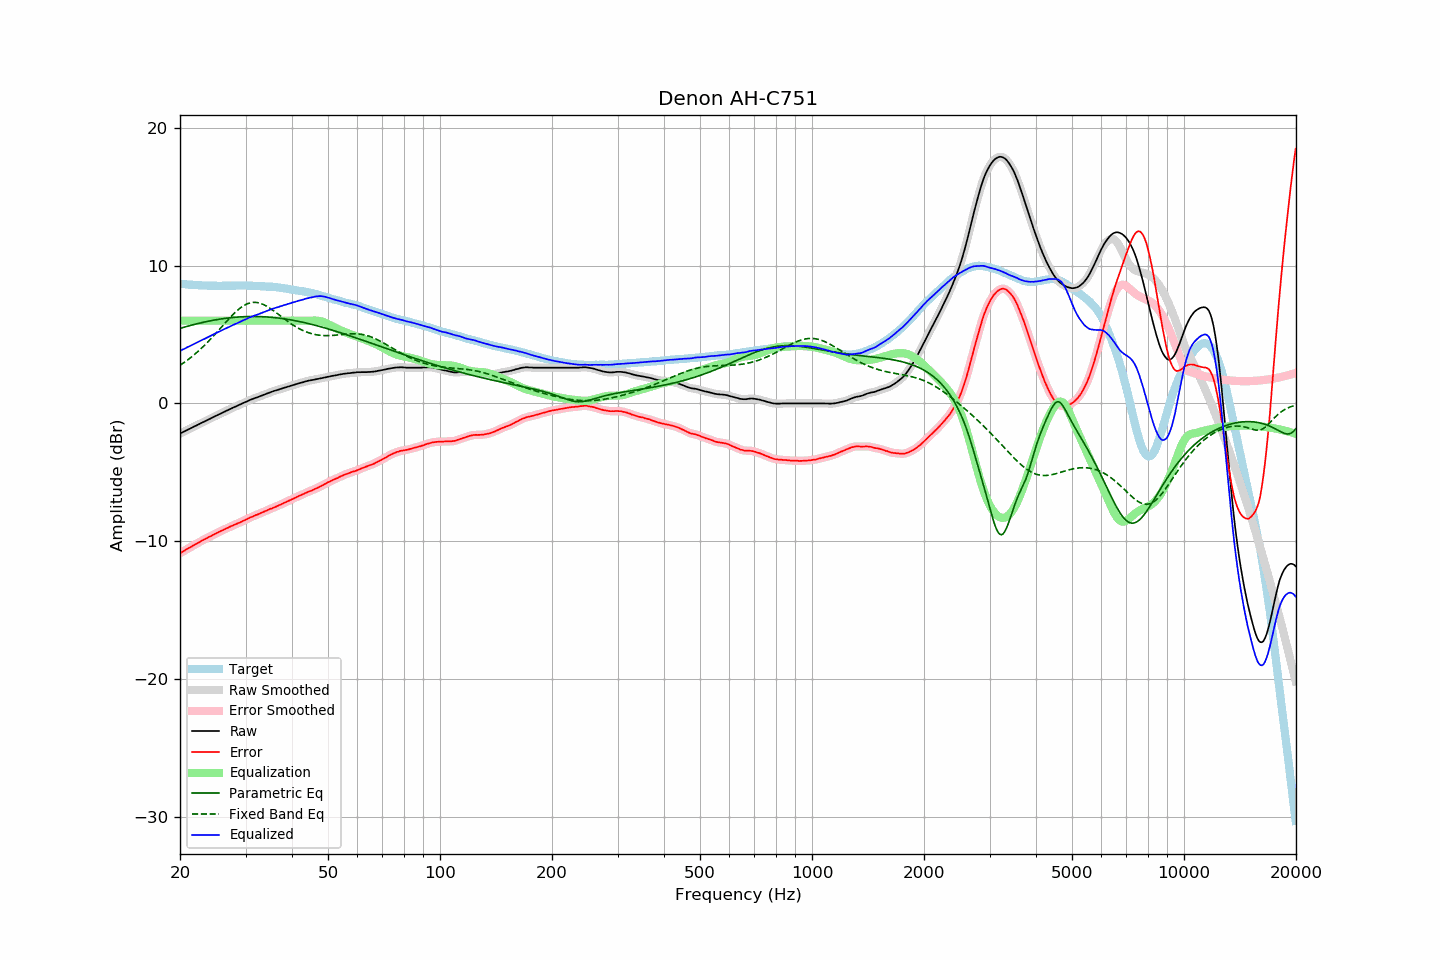

Values plotted in this chart, from the file beside it:
frequency, raw, error, smoothed, error_smoothed, equalization, parametric_eq, fixed_band_eq, equalized_raw, equalized_smoothed, target
20.00, -2.19, -10.87, -2.19, -10.88, 6.00, 5.45, 2.76, 3.81, 3.81, 8.68
20.20, -2.13, -10.80, -2.13, -10.81, 6.00, 5.48, 2.84, 3.87, 3.87, 8.67
20.40, -2.08, -10.74, -2.08, -10.74, 6.00, 5.51, 2.92, 3.92, 3.92, 8.66
20.61, -2.02, -10.68, -2.02, -10.67, 6.00, 5.55, 3.00, 3.98, 3.98, 8.65
20.81, -1.96, -10.59, -1.96, -10.60, 6.00, 5.58, 3.09, 4.04, 4.04, 8.63
21.02, -1.90, -10.52, -1.90, -10.53, 6.00, 5.61, 3.17, 4.10, 4.10, 8.62
21.23, -1.85, -10.46, -1.85, -10.46, 6.00, 5.64, 3.26, 4.15, 4.15, 8.61
21.44, -1.79, -10.41, -1.79, -10.40, 6.00, 5.67, 3.36, 4.21, 4.21, 8.62
21.66, -1.73, -10.33, -1.73, -10.34, 6.00, 5.70, 3.45, 4.27, 4.27, 8.60
21.87, -1.67, -10.27, -1.67, -10.27, 6.00, 5.73, 3.55, 4.33, 4.33, 8.60
22.09, -1.62, -10.20, -1.62, -10.20, 6.00, 5.76, 3.65, 4.38, 4.38, 8.58
22.31, -1.56, -10.14, -1.56, -10.14, 6.00, 5.79, 3.75, 4.44, 4.44, 8.58
22.54, -1.50, -10.07, -1.50, -10.07, 6.00, 5.82, 3.85, 4.50, 4.50, 8.57
22.76, -1.44, -10.01, -1.44, -10.01, 6.00, 5.85, 3.96, 4.56, 4.56, 8.57
22.99, -1.38, -9.94, -1.38, -9.94, 6.00, 5.87, 4.07, 4.62, 4.62, 8.56
23.22, -1.33, -9.88, -1.33, -9.88, 6.00, 5.90, 4.19, 4.67, 4.67, 8.55
23.45, -1.27, -9.83, -1.27, -9.82, 6.00, 5.92, 4.30, 4.73, 4.73, 8.56
23.69, -1.21, -9.76, -1.21, -9.76, 6.00, 5.95, 4.42, 4.79, 4.79, 8.55
23.92, -1.16, -9.70, -1.16, -9.70, 6.00, 5.97, 4.54, 4.84, 4.84, 8.54
24.16, -1.10, -9.65, -1.10, -9.64, 6.00, 6.00, 4.66, 4.90, 4.90, 8.55
24.40, -1.04, -9.58, -1.04, -9.58, 6.00, 6.02, 4.79, 4.96, 4.96, 8.55
24.65, -0.98, -9.53, -0.98, -9.53, 6.00, 6.04, 4.91, 5.02, 5.02, 8.54
24.89, -0.92, -9.46, -0.92, -9.46, 6.00, 6.06, 5.04, 5.08, 5.08, 8.54
25.14, -0.87, -9.40, -0.87, -9.40, 6.00, 6.08, 5.17, 5.13, 5.13, 8.53
25.39, -0.81, -9.34, -0.81, -9.34, 6.00, 6.10, 5.30, 5.19, 5.19, 8.53
25.65, -0.76, -9.29, -0.76, -9.29, 6.00, 6.12, 5.43, 5.24, 5.24, 8.53
25.91, -0.70, -9.23, -0.70, -9.23, 6.00, 6.14, 5.57, 5.30, 5.30, 8.53
26.16, -0.64, -9.18, -0.64, -9.18, 6.00, 6.15, 5.70, 5.36, 5.36, 8.54
26.43, -0.59, -9.13, -0.59, -9.13, 6.00, 6.17, 5.83, 5.41, 5.41, 8.54
26.69, -0.53, -9.07, -0.53, -9.07, 6.00, 6.18, 5.96, 5.47, 5.47, 8.54
26.96, -0.48, -9.02, -0.48, -9.01, 6.00, 6.20, 6.09, 5.52, 5.52, 8.54
27.23, -0.42, -8.96, -0.42, -8.96, 6.00, 6.21, 6.21, 5.58, 5.58, 8.54
27.50, -0.37, -8.90, -0.37, -8.90, 6.00, 6.22, 6.34, 5.63, 5.63, 8.53
27.77, -0.31, -8.85, -0.31, -8.85, 6.00, 6.24, 6.45, 5.69, 5.69, 8.54
28.05, -0.26, -8.80, -0.26, -8.80, 6.00, 6.25, 6.57, 5.74, 5.74, 8.54
28.33, -0.21, -8.76, -0.21, -8.75, 6.00, 6.26, 6.68, 5.79, 5.79, 8.55
28.62, -0.15, -8.70, -0.15, -8.71, 6.00, 6.27, 6.78, 5.85, 5.85, 8.55
28.90, -0.10, -8.66, -0.10, -8.66, 6.00, 6.27, 6.88, 5.90, 5.90, 8.56
29.19, -0.05, -8.61, -0.05, -8.60, 6.00, 6.28, 6.97, 5.95, 5.95, 8.56
29.48, 0.01, -8.55, 0.01, -8.55, 6.00, 6.29, 7.05, 6.01, 6.01, 8.56
29.78, 0.06, -8.49, 0.06, -8.50, 6.00, 6.29, 7.12, 6.06, 6.06, 8.55
30.08, 0.11, -8.44, 0.11, -8.44, 6.00, 6.30, 7.18, 6.11, 6.11, 8.55
30.38, 0.16, -8.38, 0.16, -8.38, 6.00, 6.30, 7.23, 6.16, 6.16, 8.54
30.68, 0.22, -8.32, 0.22, -8.32, 6.00, 6.30, 7.27, 6.22, 6.22, 8.54
30.99, 0.27, -8.27, 0.27, -8.27, 6.00, 6.31, 7.30, 6.27, 6.27, 8.54
31.30, 0.31, -8.23, 0.31, -8.22, 6.00, 6.31, 7.32, 6.31, 6.31, 8.54
31.61, 0.36, -8.17, 0.36, -8.17, 6.00, 6.31, 7.33, 6.36, 6.36, 8.53
31.93, 0.40, -8.11, 0.40, -8.12, 6.00, 6.31, 7.33, 6.40, 6.40, 8.51
32.24, 0.44, -8.08, 0.44, -8.07, 6.00, 6.30, 7.32, 6.44, 6.44, 8.52
32.57, 0.48, -8.03, 0.48, -8.03, 6.00, 6.30, 7.29, 6.48, 6.48, 8.51
32.89, 0.53, -7.97, 0.53, -7.98, 6.00, 6.30, 7.26, 6.53, 6.53, 8.50
33.22, 0.57, -7.93, 0.57, -7.93, 6.00, 6.29, 7.22, 6.57, 6.57, 8.50
33.55, 0.62, -7.88, 0.62, -7.88, 6.00, 6.29, 7.17, 6.62, 6.62, 8.50
33.89, 0.66, -7.83, 0.66, -7.83, 6.00, 6.28, 7.11, 6.66, 6.66, 8.49
34.23, 0.71, -7.76, 0.71, -7.77, 6.00, 6.27, 7.05, 6.71, 6.71, 8.47
34.57, 0.75, -7.72, 0.75, -7.72, 6.00, 6.27, 6.98, 6.75, 6.75, 8.47
34.92, 0.80, -7.66, 0.80, -7.67, 6.00, 6.26, 6.90, 6.80, 6.80, 8.46
35.27, 0.84, -7.64, 0.84, -7.62, 6.00, 6.25, 6.82, 6.84, 6.84, 8.48
35.62, 0.88, -7.57, 0.88, -7.58, 6.00, 6.24, 6.74, 6.88, 6.88, 8.45
35.97, 0.92, -7.53, 0.92, -7.53, 6.00, 6.22, 6.65, 6.92, 6.92, 8.45
... 635 more rows
